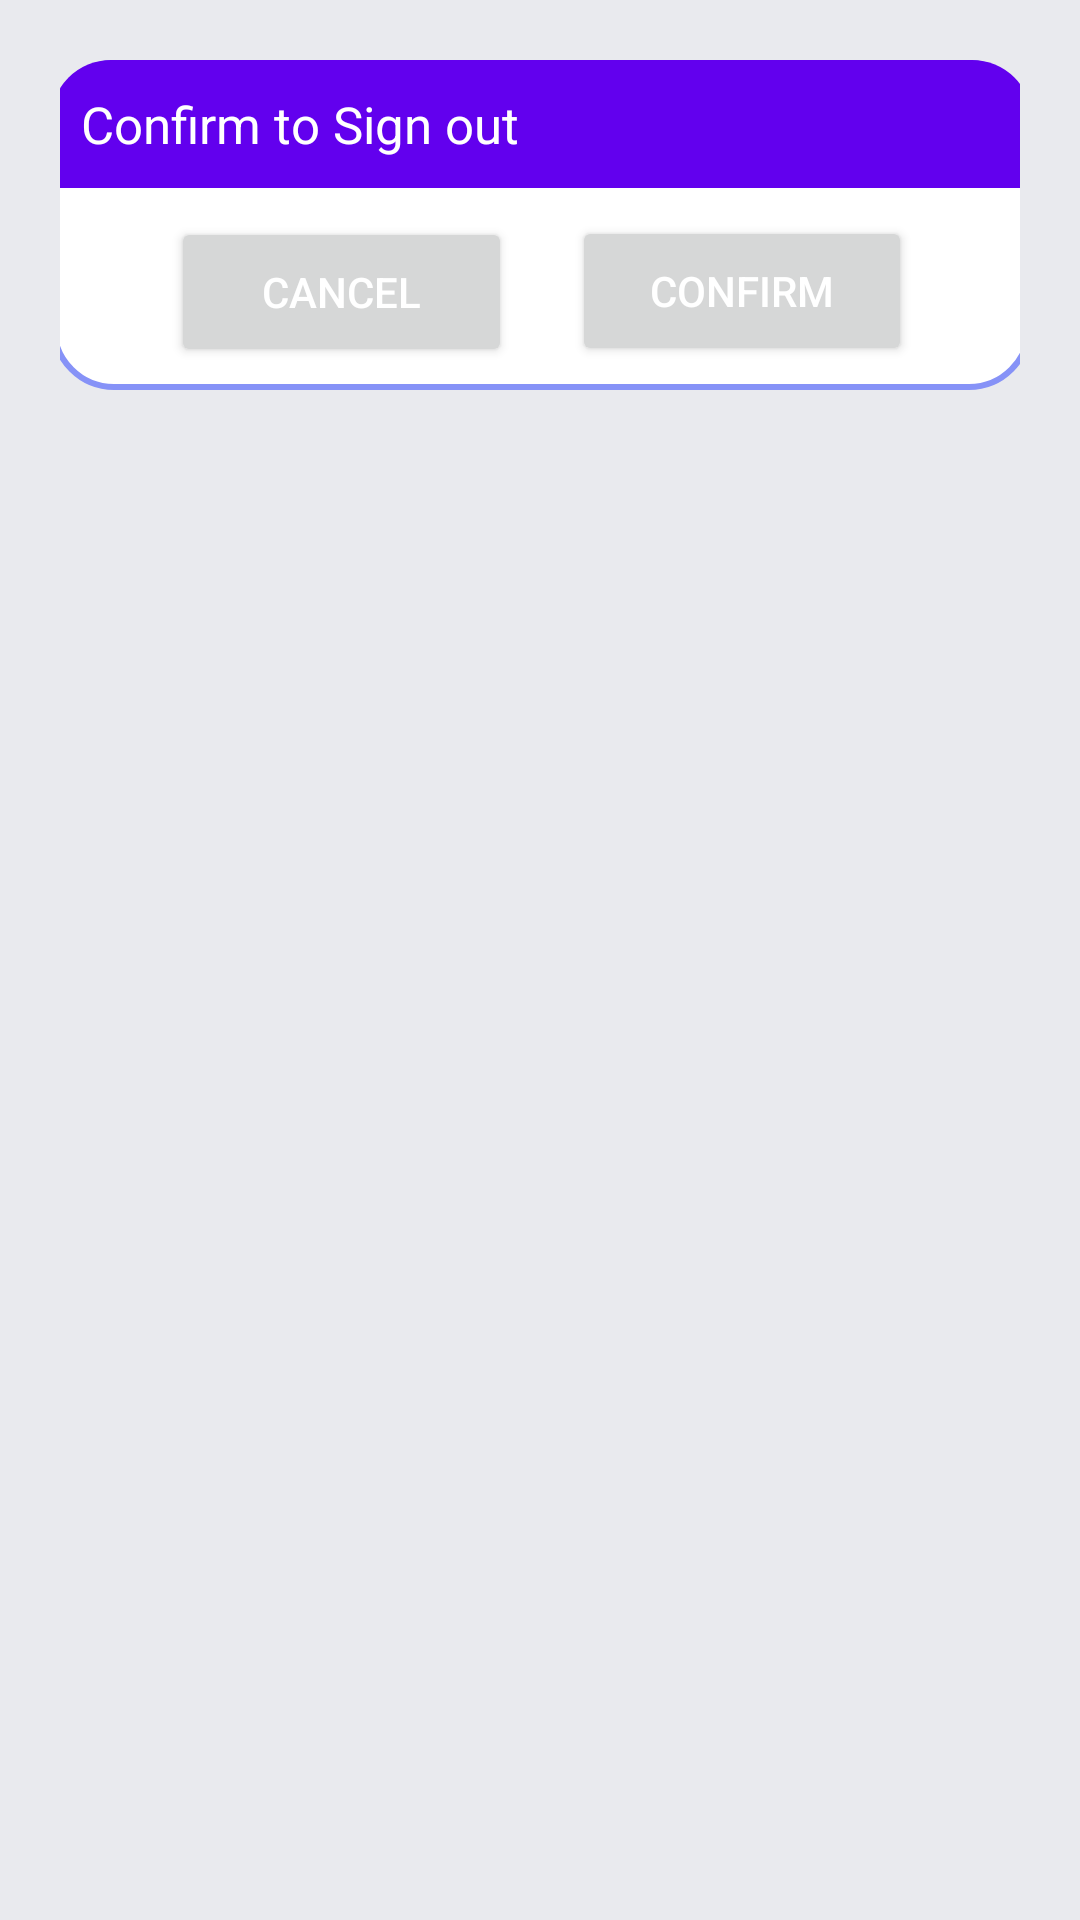

Here is an Android app screen rendered from its layout file. Give the layout XML and the strings, colors and styles it references.
<!-- AndroidManifest.xml: application theme Theme.RidePal -->
<!-- res/layout/fragment_log_out.xml -->
<?xml version="1.0" encoding="utf-8"?>
<androidx.constraintlayout.widget.ConstraintLayout
    xmlns:android="http://schemas.android.com/apk/res/android"
    xmlns:tools="http://schemas.android.com/tools"
    android:layout_margin="20dp"
    android:padding="20dp"
    android:background="@color/grey"
    android:id="@+id/dialogForgot"
    xmlns:app="http://schemas.android.com/apk/res-auto"
    android:layout_width="match_parent"
    android:layout_height="match_parent">

    <androidx.constraintlayout.widget.ConstraintLayout
        android:id="@+id/dialogBox"
        android:layout_width="327dp"
        android:layout_height="110dp"
        android:background="@drawable/white_box"
        app:layout_constraintEnd_toEndOf="parent"
        app:layout_constraintStart_toStartOf="parent"
        app:layout_constraintTop_toTopOf="parent">

        <TextView
            android:id="@+id/confirmTitle"
            android:layout_width="match_parent"
            android:layout_height="wrap_content"
            android:background="@drawable/lavender_round"
            android:drawablePadding="8dp"
            android:padding="10dp"
            android:text="Confirm to Sign out"
            android:textColor="@color/white"
            android:textSize="17sp"
            app:layout_constraintTop_toTopOf="parent" />

        
        
        
        
        
        
        
        
        
        
        
        

        
        
        
        
        
        
        
        
        
        
        
        
        

        <Button
            android:id="@+id/logout_btn_cancel"
            android:layout_width="0dp"
            android:layout_height="50dp"
            android:layout_marginStart="40dp"
            android:layout_marginTop="10dp"
            android:layout_marginEnd="10dp"
            android:layout_marginBottom="8dp"
            android:text="Cancel"
            android:textColor="@color/white"
            android:textSize="14sp"
            app:cornerRadius="20dp"
            app:layout_constraintBottom_toBottomOf="@id/dialogBox"
            app:layout_constraintEnd_toStartOf="@id/logout_btn_confirm"
            app:layout_constraintStart_toStartOf="parent"
            app:layout_constraintTop_toBottomOf="@id/confirmTitle" />

        <Button
            android:id="@+id/logout_btn_confirm"
            android:layout_width="0dp"
            android:layout_height="50dp"
            android:layout_marginStart="10dp"
            android:layout_marginTop="10dp"
            android:layout_marginEnd="40dp"
            android:layout_marginBottom="8dp"
            android:text="Confirm"
            android:textColor="@color/white"
            android:textSize="14sp"
            app:cornerRadius="20dp"
            app:layout_constraintBottom_toBottomOf="@id/dialogBox"
            app:layout_constraintEnd_toEndOf="parent"
            app:layout_constraintStart_toEndOf="@id/logout_btn_cancel" />

    </androidx.constraintlayout.widget.ConstraintLayout>

</androidx.constraintlayout.widget.ConstraintLayout>
<!-- resources referenced by this layout -->
<resources>
  <color name="grey">#E9EAEE</color>
  <color name="lavender">#8692f7</color>
  <color name="white">#FFFFFFFF</color>
  <!-- drawable lavender_round (drawable) -->
  <?xml version="1.0" encoding="utf-8"?>
  <shape xmlns:android="http://schemas.android.com/apk/res/android"
      android:shape="rectangle">
      <corners
          android:topLeftRadius="20dp"
          android:topRightRadius="20dp"/>
      <solid
          android:color="@color/purple_500"/>
  
  </shape>
  <!-- drawable white_box (drawable) -->
  <?xml version="1.0" encoding="utf-8"?>
  <shape xmlns:android="http://schemas.android.com/apk/res/android"
      android:shape="rectangle">
      <corners
          android:radius="20dp" />
      <stroke
          android:color="@color/lavender"
          android:width="2dp"/>
      <solid
          android:color="@color/white"/>
  
  </shape>
  <style name="Theme.RidePal" parent="Theme.MaterialComponents.DayNight.NoActionBar">
  
          <item name="colorPrimary">#12CEBC</item>
          <item name="colorPrimaryVariant">@color/purple_700</item>
          <item name="colorOnPrimary">@color/white</item>
  
          <item name="colorSecondary">@color/teal_200</item>
          <item name="colorSecondaryVariant">@color/teal_700</item>
          <item name="colorOnSecondary">@color/black</item>
          
          <item name="android:statusBarColor">?attr/colorPrimaryVariant</item>
  
      </style>
  <color name="purple_500">#FF6200EE</color>
  <color name="purple_700">#FF3700B3</color>
  <color name="teal_200">#FF03DAC5</color>
  <color name="teal_700">#FF018786</color>
  <color name="black">#FF000000</color>
</resources>
